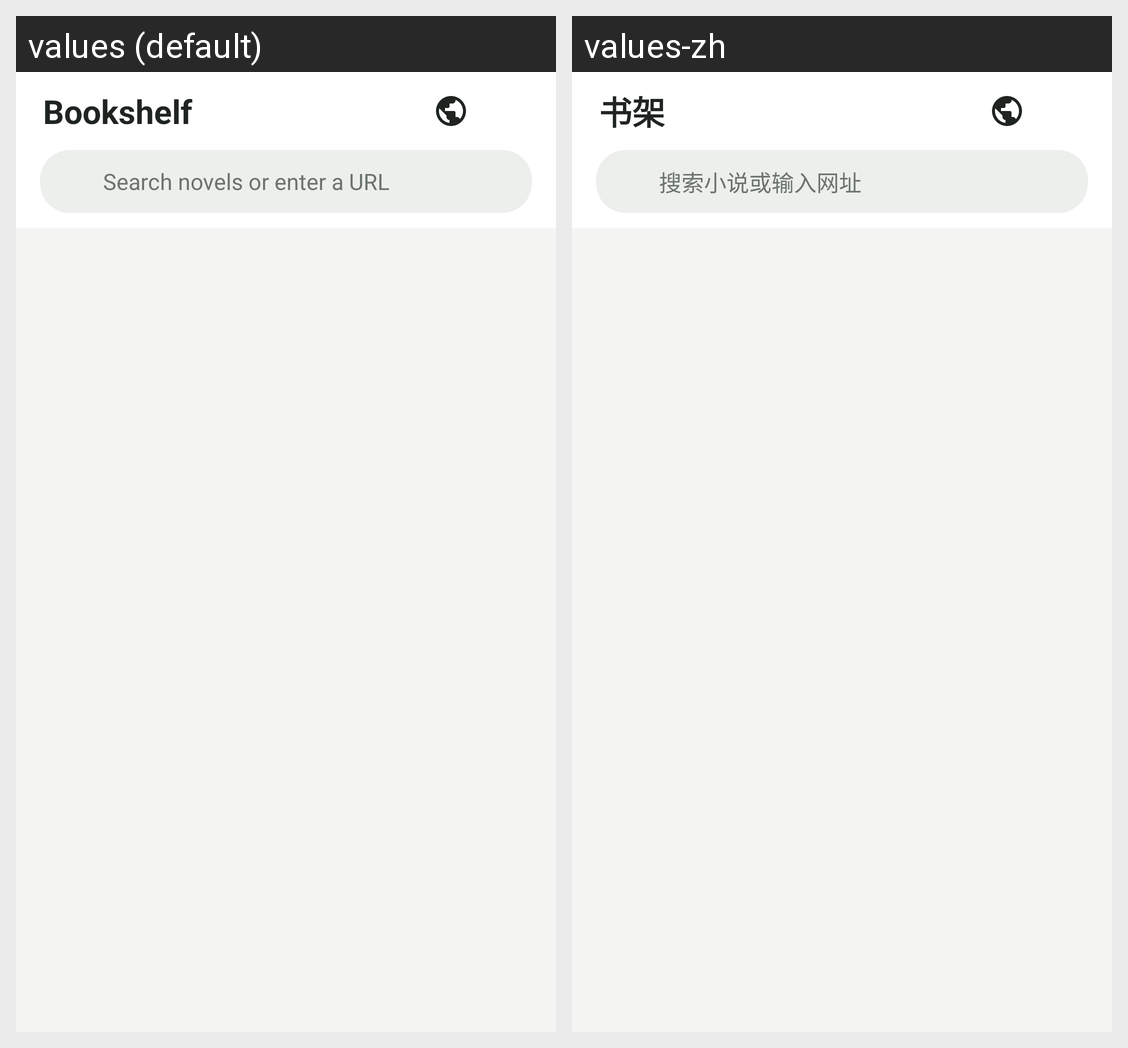

The Android screen above is rendered under two locales of the same app. Produce the string resources it draws, with the default and per-locale values.
Android screen res/layout/activity_shelf.xml rendered under 2 locales, left to right: values (default), values-zh. Device: Nexus 5 (rendered at 1080×1920; each locale shown at half size, 540×960, under a caption strip naming it); theme AppTheme.
Strings drawn on this screen, with the default value and each locale's value (text and hints the layout hard-codes, and strings that could not be matched under every locale, appear in the picture but are not listed):

bookshelf
  values: Bookshelf
  values-zh: 书架

search_hint
  values: Search novels or enter a URL
  values-zh: 搜索小说或输入网址
